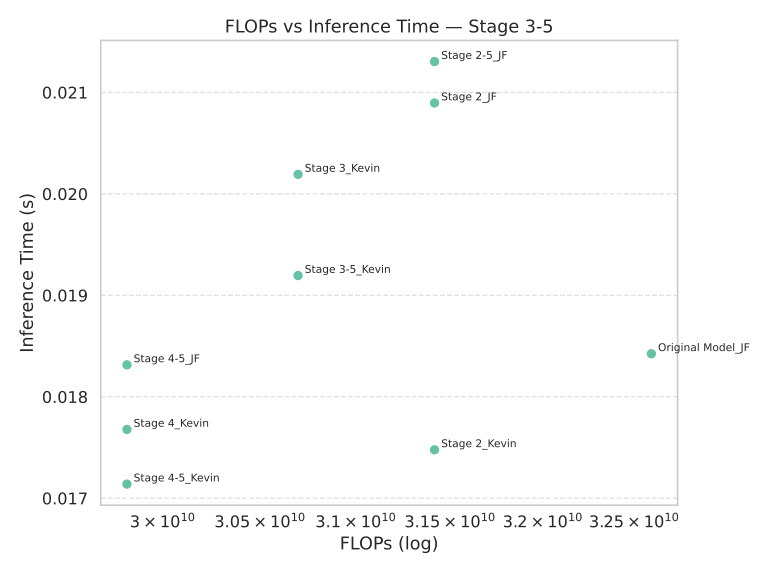

The file beside this chart, header and first rows:
Model, FLOPs, Inference Time (s)
Stage 4_Kevin, 29818699776, 0.01768
Original Model_JF, 32595197952, 0.01842
Stage 3_Kevin, 30697537536, 0.02019
Stage 2_Kevin, 31417122816, 0.01748
Stage 2_JF, 31417122816, 0.0209
Stage 4-5_Kevin, 29818699776, 0.01714
Stage 4-5_JF, 29818699776, 0.01831
Stage 2-5_JF, 31417122816, 0.0213
Stage 3-5_Kevin, 30697537536, 0.01919
